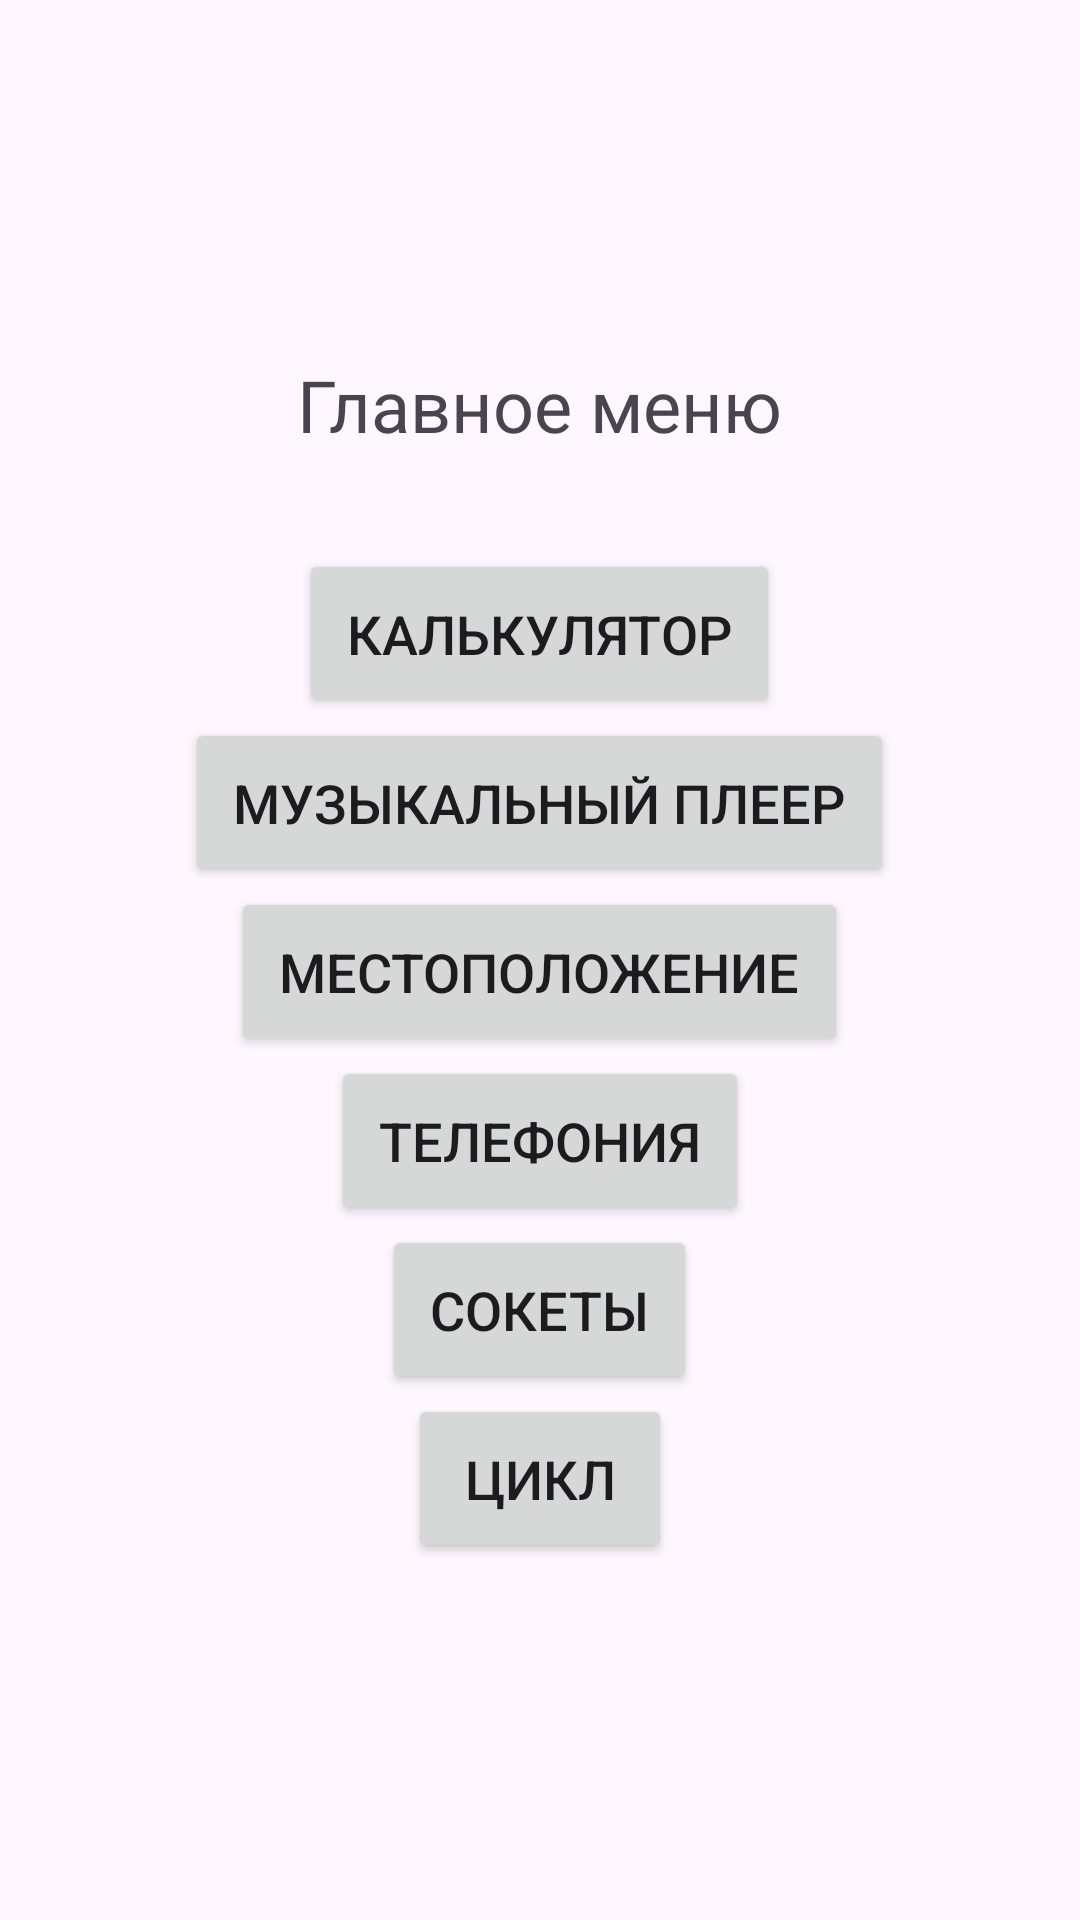

Here is an Android app screen rendered from its layout file. Give the layout XML and the strings, colors and styles it references.
<!-- AndroidManifest.xml: application theme Theme.Android_something -->
<!-- res/layout/activity_main.xml -->
<?xml version="1.0" encoding="utf-8"?>
<LinearLayout xmlns:android="http://schemas.android.com/apk/res/android"
    android:layout_width="match_parent"
    android:layout_height="match_parent"
    android:orientation="vertical"
    android:gravity="center"
    android:padding="16dp">

    <TextView
        android:layout_width="wrap_content"
        android:layout_height="wrap_content"
        android:text="Главное меню"
        android:textSize="24sp"
        android:layout_marginBottom="32dp" />

    <Button
        android:id="@+id/btnToCalculator"
        android:layout_width="wrap_content"
        android:layout_height="wrap_content"
        android:text="Калькулятор"
        android:textSize="18sp"
        android:padding="16dp" />

    <Button
        android:id="@+id/btnToPlayer"
        android:layout_width="wrap_content"
        android:layout_height="wrap_content"
        android:text="Музыкальный плеер"
        android:textSize="18sp"
        android:padding="16dp" />

    <Button
        android:id="@+id/btnToLocation"
        android:layout_width="wrap_content"
        android:layout_height="wrap_content"
        android:text="Местоположение"
        android:textSize="18sp"
        android:padding="16dp" />

    <Button
        android:id="@+id/btnToTelephony"
        android:layout_width="wrap_content"
        android:layout_height="wrap_content"
        android:text="Телефония"
        android:textSize="18sp"
        android:padding="16dp" />

    <Button
        android:id="@+id/btnToSockets"
        android:layout_width="wrap_content"
        android:layout_height="wrap_content"
        android:text="Сокеты"
        android:textSize="18sp"
        android:padding="16dp" />

    <Button
        android:id="@+id/btnToCycle"
        android:layout_width="wrap_content"
        android:layout_height="wrap_content"
        android:text="Цикл"
        android:textSize="18sp"
        android:padding="16dp" />


</LinearLayout>
<!-- resources referenced by this layout -->
<resources>
  <style name="Theme.Android_something" parent="Base.Theme.Android_something" />
  <style name="Base.Theme.Android_something" parent="Theme.Material3.DayNight.NoActionBar">
          
          
      </style>
</resources>
